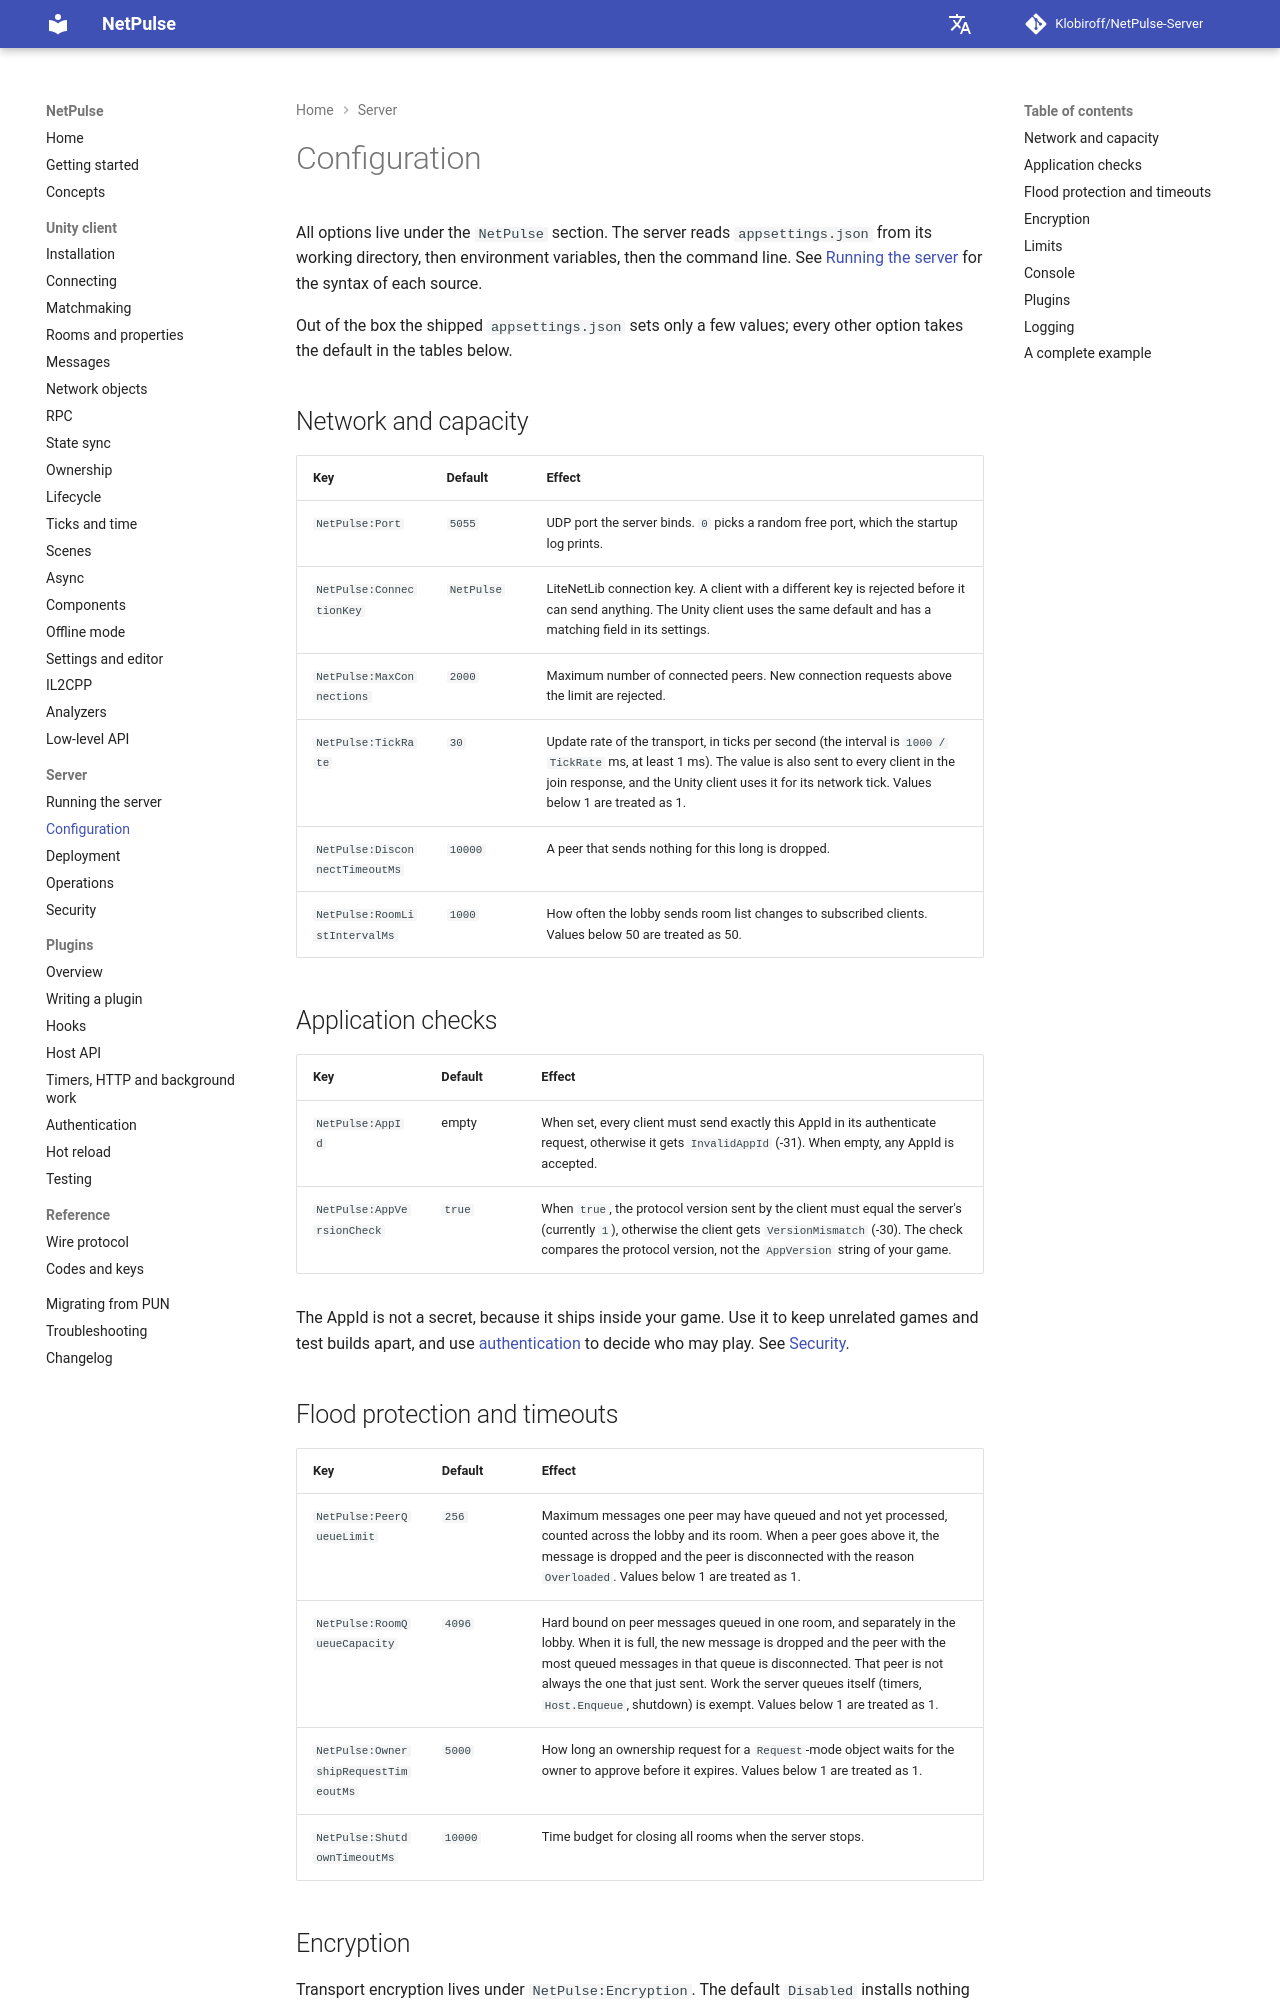

repository: Klobiroff/NetPulse-Server · page: server/configuration/index.html · generator: mkdocs

# Configuration

All options live under the `NetPulse` section. The server reads `appsettings.json` from its working directory, then environment variables, then the command line. See [Running the server](running.md#changing-settings) for the syntax of each source.

Out of the box the shipped `appsettings.json` sets only a few values; every other option takes the default in the tables below.

## Network and capacity

| Key | Default | Effect |
|---|---|---|
| `NetPulse:Port` | `5055` | UDP port the server binds. `0` picks a random free port, which the startup log prints. |
| `NetPulse:ConnectionKey` | `NetPulse` | LiteNetLib connection key. A client with a different key is rejected before it can send anything. The Unity client uses the same default and has a matching field in its settings. |
| `NetPulse:MaxConnections` | `2000` | Maximum number of connected peers. New connection requests above the limit are rejected. |
| `NetPulse:TickRate` | `30` | Update rate of the transport, in ticks per second (the interval is `1000 / TickRate` ms, at least 1 ms). The value is also sent to every client in the join response, and the Unity client uses it for its network tick. Values below 1 are treated as 1. |
| `NetPulse:DisconnectTimeoutMs` | `10000` | A peer that sends nothing for this long is dropped. |
| `NetPulse:RoomListIntervalMs` | `1000` | How often the lobby sends room list changes to subscribed clients. Values below 50 are treated as 50. |

## Application checks

| Key | Default | Effect |
|---|---|---|
| `NetPulse:AppId` | empty | When set, every client must send exactly this AppId in its authenticate request, otherwise it gets `InvalidAppId` (-31). When empty, any AppId is accepted. |
| `NetPulse:AppVersionCheck` | `true` | When `true`, the protocol version sent by the client must equal the server's (currently `1`), otherwise the client gets `VersionMismatch` (-30). The check compares the protocol version, not the `AppVersion` string of your game. |

The AppId is not a secret, because it ships inside your game. Use it to keep unrelated games and test builds apart, and use [authentication](../plugins/authentication.md) to decide who may play. See [Security](security.md).
